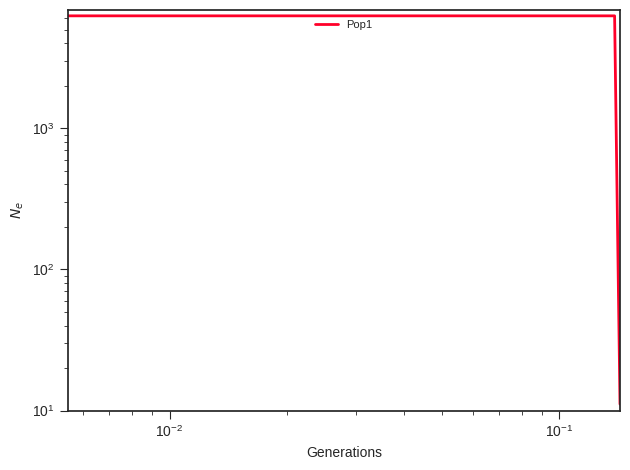

The data file committed next to this chart (first rows):
label, x, y, plot_type, plot_num
Pop1, 0.0, 6250, path, 0
Pop1, 0.00609, 6250, path, 0
Pop1, 0.006288, 6250, path, 0
Pop1, 0.006491, 6250, path, 0
Pop1, 0.006702, 6250, path, 0
Pop1, 0.006919, 6250, path, 0
Pop1, 0.007143, 6250, path, 0
Pop1, 0.007374, 6250, path, 0
Pop1, 0.007613, 6250, path, 0
Pop1, 0.00786, 6250, path, 0
Pop1, 0.008115, 6250, path, 0
Pop1, 0.008377, 6250, path, 0
Pop1, 0.008649, 6250, path, 0
Pop1, 0.008929, 6250, path, 0
Pop1, 0.009218, 6250, path, 0
Pop1, 0.009517, 6250, path, 0
Pop1, 0.009825, 6250, path, 0
Pop1, 0.01014, 6250, path, 0
Pop1, 0.01047, 6250, path, 0
Pop1, 0.01081, 6250, path, 0
Pop1, 0.01116, 6250, path, 0
Pop1, 0.01152, 6250, path, 0
Pop1, 0.0119, 6250, path, 0
Pop1, 0.01228, 6250, path, 0
Pop1, 0.01268, 6250, path, 0
Pop1, 0.01309, 6250, path, 0
Pop1, 0.01352, 6250, path, 0
Pop1, 0.01395, 6250, path, 0
Pop1, 0.01441, 6250, path, 0
Pop1, 0.01487, 6250, path, 0
Pop1, 0.01535, 6250, path, 0
Pop1, 0.01585, 6250, path, 0
Pop1, 0.01636, 6250, path, 0
Pop1, 0.01689, 6250, path, 0
Pop1, 0.01744, 6250, path, 0
Pop1, 0.01801, 6250, path, 0
Pop1, 0.01859, 6250, path, 0
Pop1, 0.01919, 6250, path, 0
Pop1, 0.01981, 6250, path, 0
Pop1, 0.02046, 6250, path, 0
Pop1, 0.02112, 6250, path, 0
Pop1, 0.0218, 6250, path, 0
Pop1, 0.02251, 6250, path, 0
Pop1, 0.02324, 6250, path, 0
Pop1, 0.02399, 6250, path, 0
Pop1, 0.02477, 6250, path, 0
Pop1, 0.02557, 6250, path, 0
Pop1, 0.0264, 6250, path, 0
Pop1, 0.02726, 6250, path, 0
Pop1, 0.02814, 6250, path, 0
Pop1, 0.02905, 6250, path, 0
Pop1, 0.02999, 6250, path, 0
Pop1, 0.03096, 6250, path, 0
Pop1, 0.03197, 6250, path, 0
Pop1, 0.033, 6250, path, 0
Pop1, 0.03407, 6250, path, 0
Pop1, 0.03518, 6250, path, 0
Pop1, 0.03632, 6250, path, 0
Pop1, 0.03749, 6250, path, 0
Pop1, 0.03871, 6250, path, 0
... 41 more rows
